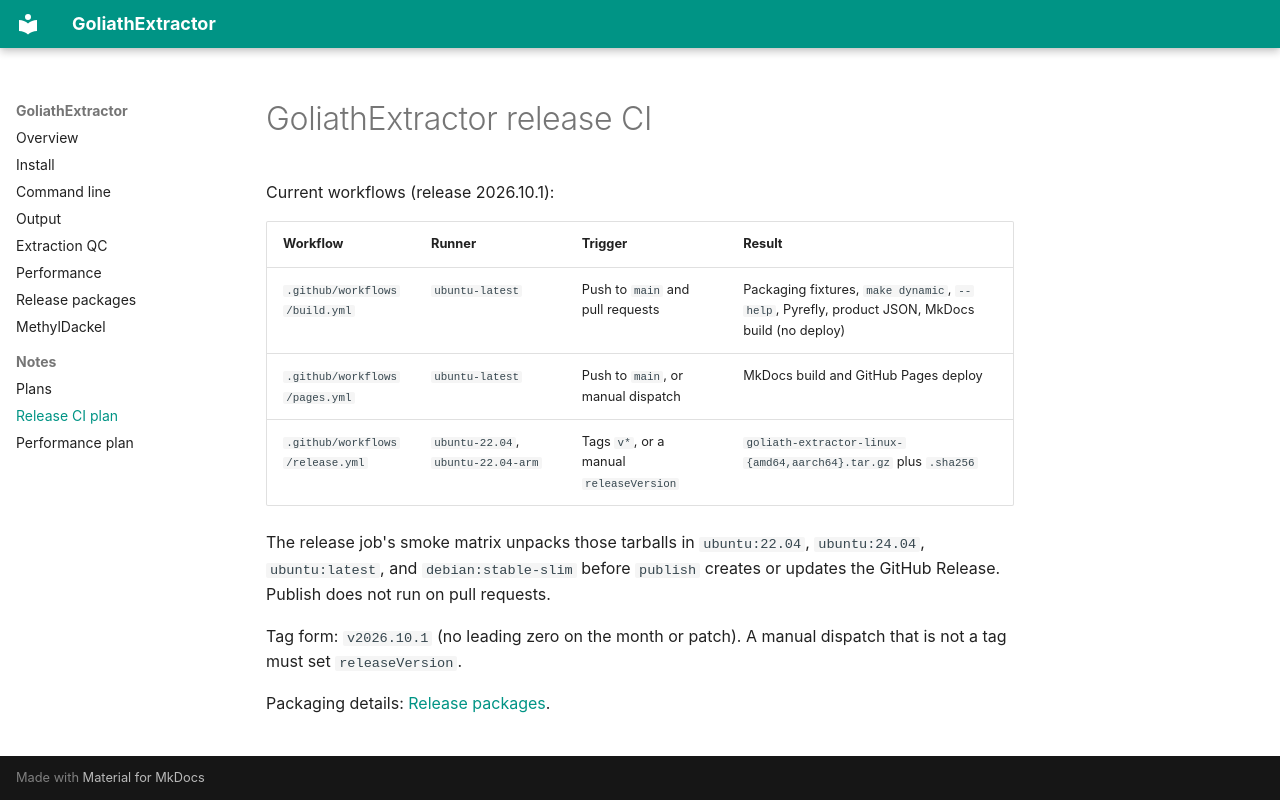

repository: Goliath-Research/GoliathExtractor · page: plans/goliath-extractor-release-ci.plan/index.html · generator: mkdocs

---
name: GoliathExtractor release CI
overview: GitHub Actions workflows that build the dynamic binary on pull requests and publish per-arch tarballs to GitHub Releases on v* tags.
todos:
  - id: pr-pipeline
    content: .github/workflows/build.yml builds, smokes --help, runs packaging fixtures and Pyrefly
    status: completed
  - id: release-tarballs
    content: .github/workflows/release.yml builds amd64 and aarch64 on Ubuntu 22.04 and uploads GitHub Release assets
    status: completed
  - id: bundle-libs
    content: scripts/package_goliath_extractor.sh --bundle-libs plus scripts/bundle_libs.sh
    status: completed
isProject: false
---

# GoliathExtractor release CI

Current workflows (release 2026.10.1):

| Workflow | Runner | Trigger | Result |
|----------|--------|---------|--------|
| `.github/workflows/build.yml` | `ubuntu-latest` | Push to `main` and pull requests | Packaging fixtures, `make dynamic`, `--help`, Pyrefly, product JSON, MkDocs build (no deploy) |
| `.github/workflows/pages.yml` | `ubuntu-latest` | Push to `main`, or manual dispatch | MkDocs build and GitHub Pages deploy |
| `.github/workflows/release.yml` | `ubuntu-22.04`, `ubuntu-22.04-arm` | Tags `v*`, or a manual `releaseVersion` | `goliath-extractor-linux-{amd64,aarch64}.tar.gz` plus `.sha256` |

The release job's smoke matrix unpacks those tarballs in `ubuntu:22.04`, `ubuntu:24.04`, `ubuntu:latest`, and `debian:stable-slim` before `publish` creates or updates the GitHub Release. Publish does not run on pull requests.

Tag form: `v2026.10.1` (no leading zero on the month or patch). A manual dispatch that is not a tag must set `releaseVersion`.

Packaging details: [Release packages](../release_packaging.md).
